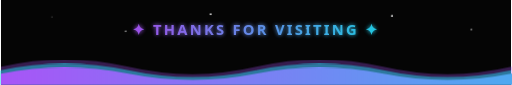
t = 0.00 s
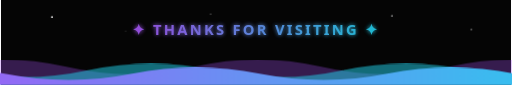
t = 3.40 s
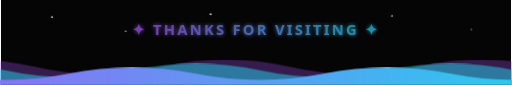
t = 5.15 s
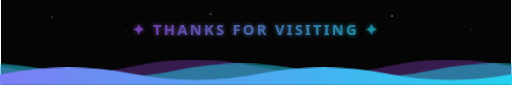
t = 6.90 s
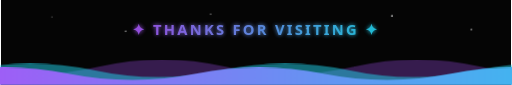
t = 8.65 s

The animated SVG that drew these frames (rendered in a browser with its animation timeline set to each time). Animation: 4 CSS @keyframes rules; frames cover the first 8.65 s, repeats indefinitely.

<svg width="900" height="150" viewBox="0 0 900 150" fill="none" xmlns="http://www.w3.org/2000/svg">
  <!-- Animated neon wave footer -->
  <style>
    @keyframes waveMove  { 0% { transform: translateX(0); } 100% { transform: translateX(-450px); } }
    @keyframes waveMove2 { 0% { transform: translateX(-450px); } 100% { transform: translateX(0); } }
    .w1 { animation: waveMove 7s linear infinite; }
    .w2 { animation: waveMove2 10s linear infinite; opacity: .5; }
    .w3 { animation: waveMove 14s linear infinite; opacity: .3; }
    @keyframes twinkle { 0%,100% {opacity:.15;} 50% {opacity:1;} }
    .star { fill:#fff; animation: twinkle ease-in-out infinite; }
    @keyframes glowPulse { 0%,100% {opacity:.95;} 50% {opacity:.55;} }
    .thanks { animation: glowPulse 3s ease-in-out infinite; font-family:'Segoe UI',sans-serif; }
  </style>
  <defs>
    <linearGradient id="wg" x1="0%" y1="0%" x2="100%" y2="0%">
      <stop offset="0%" stop-color="#a855f7"/><stop offset="100%" stop-color="#22d3ee"/>
    </linearGradient>
    <filter id="g" x="-30%" y="-30%" width="160%" height="160%">
      <feGaussianBlur stdDeviation="4" result="b"/>
      <feMerge><feMergeNode in="b"/><feMergeNode in="SourceGraphic"/></feMerge>
    </filter>
  </defs>
  <rect width="900" height="150" fill="#050505"/>

  <circle class="star" cx="90"  cy="30" r="1.6" style="animation-duration:2.2s"/>
  <circle class="star" cx="220" cy="55" r="1.2" style="animation-duration:3.1s;animation-delay:.5s"/>
  <circle class="star" cx="370" cy="25" r="1.5" style="animation-duration:2.7s;animation-delay:1s"/>
  <circle class="star" cx="540" cy="50" r="1.3" style="animation-duration:2.4s;animation-delay:.3s"/>
  <circle class="star" cx="690" cy="28" r="1.7" style="animation-duration:3.4s;animation-delay:.8s"/>
  <circle class="star" cx="830" cy="52" r="1.2" style="animation-duration:2.9s;animation-delay:1.4s"/>

  <text class="thanks" x="450" y="62" text-anchor="middle" font-size="26" font-weight="700" letter-spacing="4" fill="url(#wg)" filter="url(#g)">✦ THANKS FOR VISITING ✦</text>

  <!-- three parallax waves; each path is 2 periods wide (1350px) so a 450px shift loops seamlessly -->
  <g class="w3"><path d="M0 118 Q112 92 225 118 T450 118 T675 118 T900 118 T1125 118 T1350 118 V150 H0 Z" fill="#a855f7"/></g>
  <g class="w2"><path d="M0 124 Q112 100 225 124 T450 124 T675 124 T900 124 T1125 124 T1350 124 V150 H0 Z" fill="#22d3ee"/></g>
  <g class="w1"><path d="M0 130 Q112 108 225 130 T450 130 T675 130 T900 130 T1125 130 T1350 130 V150 H0 Z" fill="url(#wg)"/></g>
</svg>
